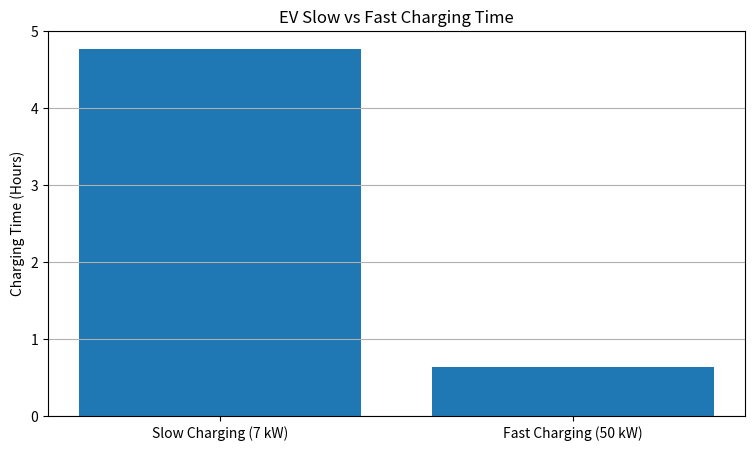
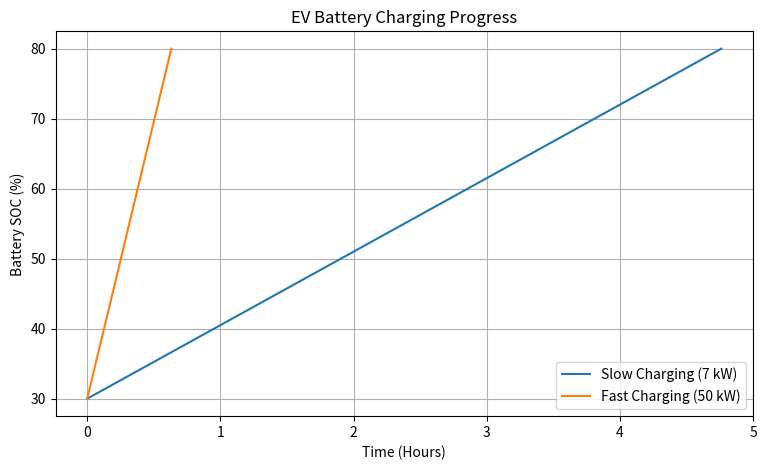

Write Python code to recreate these figures, in order.

import matplotlib.pyplot as plt
import numpy as np
import os

# Create output folders
os.makedirs("graphs", exist_ok=True)
os.makedirs("results", exist_ok=True)

# EV battery specifications
battery_capacity = 60
initial_soc = 30
target_soc = 80

# Charging specifications
slow_charger = 7
fast_charger = 50

slow_efficiency = 0.90
fast_efficiency = 0.95

# Calculate required energy
energy_required = (
    battery_capacity * (target_soc - initial_soc) / 100
)

# Calculate charging time
slow_time = energy_required / (
    slow_charger * slow_efficiency
)

fast_time = energy_required / (
    fast_charger * fast_efficiency
)

# Display results
print("\n===== EV CHARGING COMPARISON =====")

print(f"Battery Capacity: {battery_capacity} kWh")
print(f"Initial SOC: {initial_soc}%")
print(f"Target SOC: {target_soc}%")
print(f"Energy Required: {energy_required:.2f} kWh")

print("\nSlow Charging")
print(f"Charger Power: {slow_charger} kW")
print(f"Charging Time: {slow_time:.2f} hours")

print("\nFast Charging")
print(f"Charger Power: {fast_charger} kW")
print(f"Charging Time: {fast_time:.2f} hours")
print(f"Time Saved: {slow_time - fast_time:.2f} hours")

# Charging time comparison graph
plt.figure(figsize=(9, 5))

plt.bar(
    ["Slow Charging (7 kW)", "Fast Charging (50 kW)"],
    [slow_time, fast_time]
)

plt.title("EV Slow vs Fast Charging Time")
plt.ylabel("Charging Time (Hours)")
plt.grid(axis="y")

plt.savefig("graphs/charging_comparison.png")
plt.show()

# Charging progress simulation
time_slow = np.linspace(0, slow_time, 100)
time_fast = np.linspace(0, fast_time, 100)

soc_slow = initial_soc + (
    time_slow / slow_time * (target_soc - initial_soc)
)

soc_fast = initial_soc + (
    time_fast / fast_time * (target_soc - initial_soc)
)

plt.figure(figsize=(9, 5))

plt.plot(time_slow, soc_slow, label="Slow Charging (7 kW)")
plt.plot(time_fast, soc_fast, label="Fast Charging (50 kW)")

plt.title("EV Battery Charging Progress")
plt.xlabel("Time (Hours)")
plt.ylabel("Battery SOC (%)")
plt.legend()
plt.grid(True)

plt.savefig("graphs/charging_progress.png")
plt.show()

# Save results
with open("results/charging_comparison.txt", "w") as file:
    file.write("EV CHARGING COMPARISON RESULTS\n")
    file.write(f"Battery Capacity: {battery_capacity} kWh\n")
    file.write(f"Initial SOC: {initial_soc}%\n")
    file.write(f"Target SOC: {target_soc}%\n")
    file.write(f"Energy Required: {energy_required:.2f} kWh\n")
    file.write(f"Slow Charging Time: {slow_time:.2f} hours\n")
    file.write(f"Fast Charging Time: {fast_time:.2f} hours\n")
    file.write(f"Time Saved: {slow_time - fast_time:.2f} hours\n")

print("\nCharging comparison completed successfully!")
